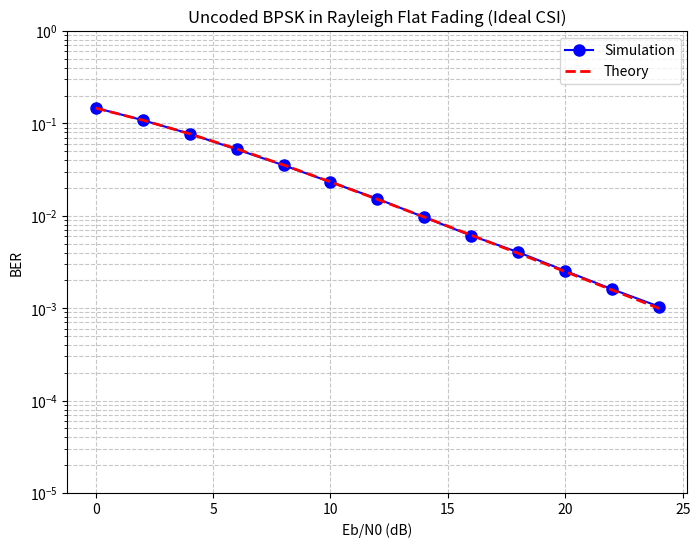

Recreate this plot in Python.
# -*- coding: utf-8 -*-
"""
Rayleigh flat fading channel model with ideal CSI (Channel State Information)

Model: y = h * x + n
x: transmitted BPSK symbol (+1 or -1)
h: Rayleigh fading coefficient, h ~ CN(0,1), |h| ~ Rayleigh(σ=1/√2)
n: AWGN noise, n ~ CN(0, N0)

With ideal CSI, receiver knows h and performs zero-forcing equalization:
    y_eq = y / h = x + n/h

The effective noise variance becomes N0/|h|^2, which causes SNR degradation.

Theoretical BER for BPSK with ideal CSI in Rayleigh flat fading:
    P_b = (1/2) * (1 - sqrt(γ/(1+γ)))
where γ = Eb/N0 (average SNR per bit)
"""

import numpy as np
from scipy.special import erfc


def rayleigh_channel(sig, EbN0_dB, rng=None):

    if rng is None:
        rng = np.random.default_rng()
    
    N = len(sig)
    
    h_real = rng.standard_normal(N)
    h_imag = rng.standard_normal(N)
    h = (h_real + 1j * h_imag) / np.sqrt(2)
    
    EbN0_lin = 10 ** (EbN0_dB / 10.0)
    sigma = np.sqrt(1.0 / (2.0 * EbN0_lin))
    
    n_real = rng.standard_normal(N) * sigma
    n_imag = rng.standard_normal(N) * sigma
    n = (n_real + 1j * n_imag)
    
    y = h * sig + n
    
    y_eq = y / h
    
    return y_eq, h


def ber_uncoded_rayleigh(EbN0_dB):
    """
    
    P_b = (1/2) * (1 - sqrt(γ/(1+γ)))
    
    EbN0_dB : float or ndarray
        Eb/N0 in dB
    
    """
    gamma = 10 ** (EbN0_dB / 10.0)
    return 0.5 * (1 - np.sqrt(gamma / (1 + gamma)))


def ber_uncoded_awgn(EbN0_dB):
    gamma = 10 ** (EbN0_dB / 10.0)
    return 0.5 * erfc(np.sqrt(gamma))


if __name__ == "__main__":
    import matplotlib
    matplotlib.use('Agg')
    import matplotlib.pyplot as plt
    
    print("Testing Rayleigh fading channel model...")
    
    EbN0_range = np.arange(0, 26, 2)  
    N_bits = 500000
    rng = np.random.default_rng(200)
    
    ber_sim = []
    ber_teo = []
    
    for EbN0 in EbN0_range:
        bits = rng.integers(0, 2, N_bits)
        sig = 2 * bits - 1  # BPSK: 0 -> -1, 1 -> +1
        
        y_eq, h = rayleigh_channel(sig, EbN0, rng)
        
        bits_dec = (y_eq.real > 0).astype(int)
        
        err = np.sum(bits != bits_dec)
        ber = err / N_bits
        ber_sim.append(ber)
        
        ber_teo.append(ber_uncoded_rayleigh(EbN0))
        
        print(f"  Eb/N0 = {EbN0:2d} dB: BER_sim = {ber:.2e}, BER_teo = {ber_uncoded_rayleigh(EbN0):.2e}")
    
    # Plot
    plt.figure(figsize=(8, 6))
    plt.semilogy(EbN0_range, ber_sim, 'bo-', label='Simulation', markersize=8)
    plt.semilogy(EbN0_range, ber_teo, 'r--', label='Theory', linewidth=2)
    plt.xlabel('Eb/N0 (dB)')
    plt.ylabel('BER')
    plt.title('Uncoded BPSK in Rayleigh Flat Fading (Ideal CSI)')
    plt.legend()
    plt.grid(True, which='both', linestyle='--', alpha=0.7)
    plt.ylim([1e-5, 1])
    plt.savefig('rayleigh_test.png', dpi=150, bbox_inches='tight')
    print("\nPlot saved to rayleigh_test.png")
